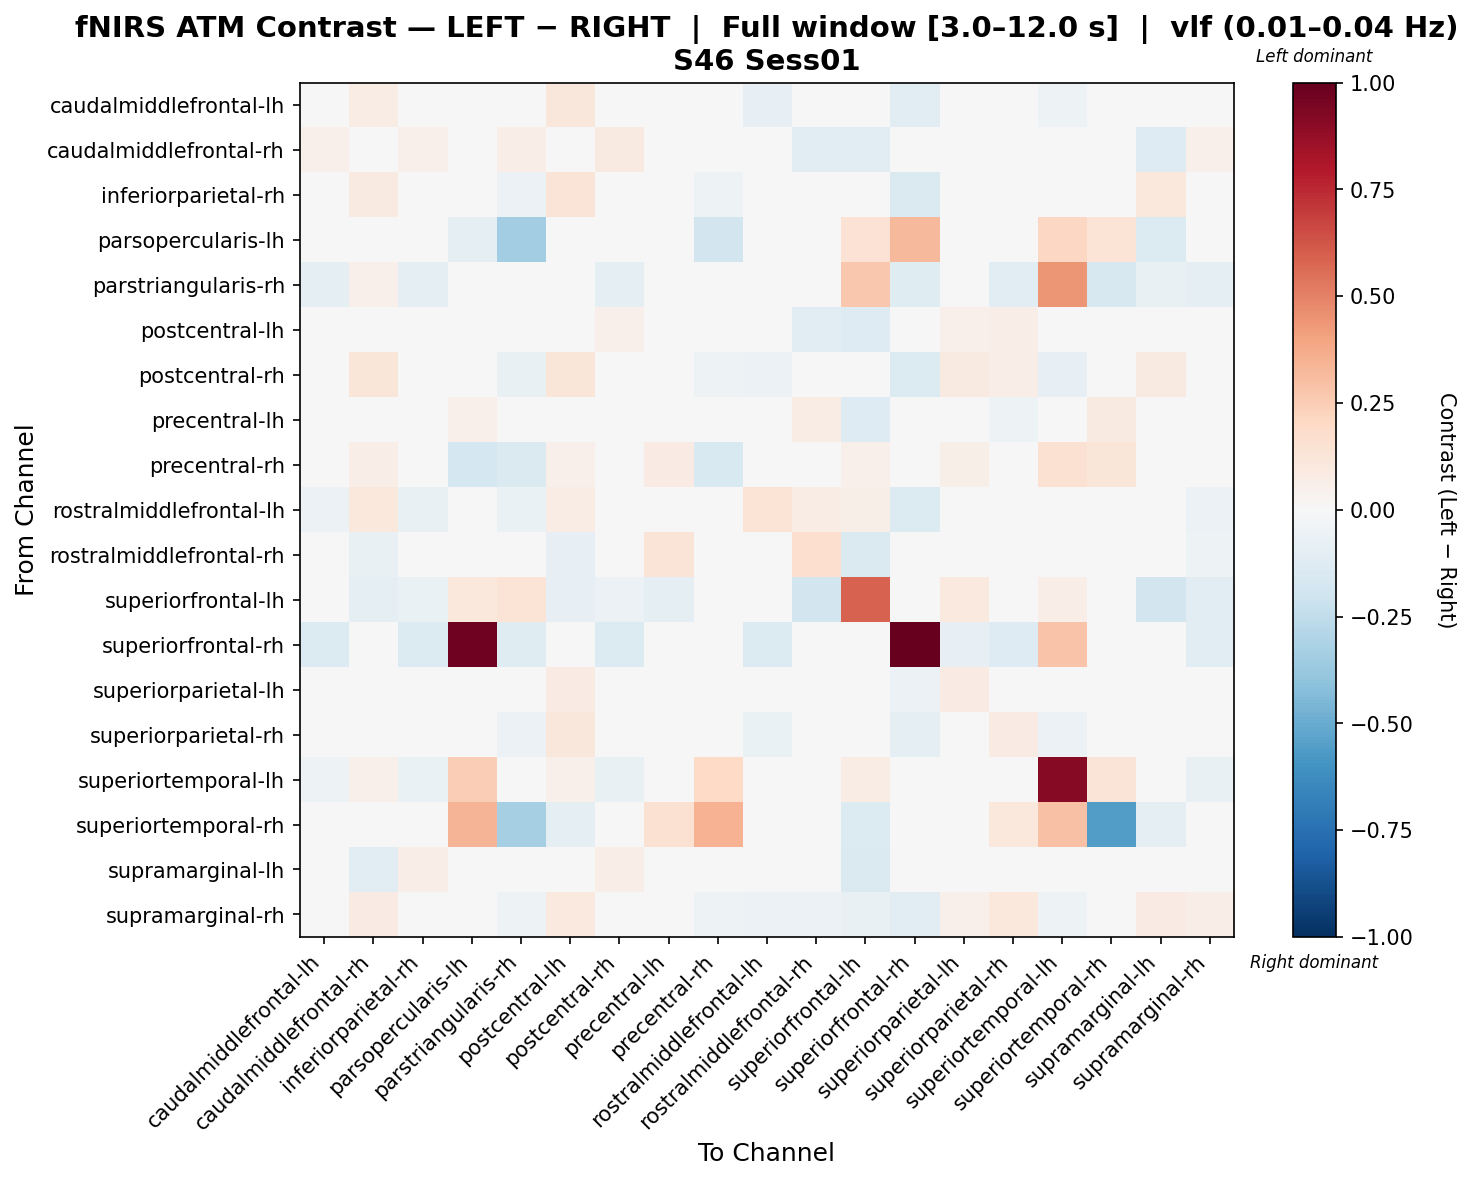

Values plotted in this chart, from the file beside it:
, caudalmiddlefrontal-lh, caudalmiddlefrontal-rh, inferiorparietal-rh, parsopercularis-lh, parstriangularis-rh, postcentral-lh, postcentral-rh, precentral-lh, precentral-rh, rostralmiddlefrontal-lh, rostralmiddlefrontal-rh, superiorfrontal-lh, superiorfrontal-rh, superiorparietal-lh, superiorparietal-rh, superiortemporal-lh, superiortemporal-rh, supramarginal-lh, supramarginal-rh
caudalmiddlefrontal-lh, 0.02414, 0.07157, -0.03759, 0.03455, -0.03139, 0.1168, -0.01679, -0.000221, 0.01458, -0.07818, -0.01694, 0.03482, -0.1103, 0.04514, 0.004499, -0.0523, 0.0, 0.03688, -0.03929
caudalmiddlefrontal-rh, 0.05324, -0.03842, 0.05264, 0.04375, 0.06388, -0.03149, 0.08955, -0.02801, 0.02718, 0.04284, -0.1136, -0.1166, 0.0, 0.01859, 0.02114, 0.01846, -0.02768, -0.1255, 0.05012
inferiorparietal-rh, -0.005962, 0.08616, 0.02602, 0.0, -0.06158, 0.1299, -0.00426, -0.02472, -0.05004, -0.02605, -0.031, 0.01746, -0.1452, 0.04085, 0.005423, -0.02678, 0.0, 0.1042, -0.03444
parsopercularis-lh, -0.02696, 0.018, 0.0, -0.09904, -0.3449, -0.00227, 0.0, -0.02588, -0.1847, 0.0, 0.02393, 0.1482, 0.3213, -0.009277, -0.0262, 0.206, 0.139, -0.1371, 0.0
parstriangularis-rh, -0.1013, 0.05324, -0.09182, -0.03954, 0.04833, 0.03743, -0.09182, -0.0426, 0.0437, 0.0417, 0.0231, 0.2658, -0.1191, -0.04455, -0.1047, 0.4423, -0.1567, -0.07299, -0.09045
postcentral-lh, 0.047, -0.03704, 0.0371, 0.02562, 0.04243, -0.005552, 0.05179, 0.006193, -0.002035, -0.00534, -0.1106, -0.1299, 0.0, 0.05408, 0.06593, 0.0185, -0.02086, -0.04831, 0.01098
postcentral-rh, -0.01679, 0.119, -0.04966, 0.0, -0.07703, 0.1246, 0.002979, -0.02516, -0.05026, -0.05815, -0.01882, 0.0004061, -0.1333, 0.08671, 0.06327, -0.08396, 0.01262, 0.08621, 0.01727
precentral-lh, -0.0245, -0.04989, -0.00257, 0.0501, 0.03431, 0.01126, -0.00257, -0.01625, 0.04504, -0.02715, 0.07172, -0.127, 0.0, 0.02443, -0.05064, -0.01586, 0.0873, 0.01858, -0.02635
precentral-rh, 0.03575, 0.06432, -0.03281, -0.1719, -0.1413, 0.05289, -0.03281, 0.08146, -0.1519, -0.03281, 0.00147, 0.05125, 0.0, 0.05861, 0.007184, 0.1514, 0.1215, -0.02951, -0.03281
rostralmiddlefrontal-lh, -0.05822, 0.1084, -0.0731, 0.0, -0.06418, 0.07044, -0.0389, -0.008634, -0.03118, 0.1394, 0.07611, 0.05557, -0.1404, 0.04372, -0.005724, -0.04553, 0.0, 0.03288, -0.06064
rostralmiddlefrontal-rh, -0.02222, -0.07706, -0.02675, 0.04891, 0.04891, -0.08167, -0.01028, 0.132, -0.01003, 0.01079, 0.1692, -0.1477, 0.0, 0.00205, 0.0008129, -0.01089, 0.0445, -0.01667, -0.05383
superiorfrontal-lh, -0.04489, -0.09886, -0.06446, 0.1061, 0.1378, -0.07858, -0.05645, -0.09998, -0.0238, 0.02986, -0.183, 0.5861, 0.0, 0.09899, -0.04901, 0.06456, -0.02839, -0.1843, -0.1116
superiorfrontal-rh, -0.1399, 0.0, -0.1399, 0.9744, -0.1206, 0.0, -0.135, 0.0, 0.0, -0.135, 0.0, 0.0, 1.0, -0.08199, -0.1254, 0.2876, 0.0, 0.0, -0.1158
superiorparietal-lh, -0.008899, 0.01547, -0.02186, 0.02131, -0.02554, 0.07936, 0.00346, 0.0291, -0.001309, -0.04777, -0.03181, 0.00257, -0.06204, 0.07997, 0.01343, -0.04362, 0.01891, 0.0135, -0.03424
superiorparietal-rh, -0.01515, 0.02648, -0.0282, 0.006782, -0.06112, 0.1108, 0.01144, -0.0165, -0.01736, -0.06924, -0.01843, -0.008713, -0.09231, 0.04862, 0.08543, -0.0596, 0.04101, 0.04017, 0.01592
superiortemporal-lh, -0.05125, 0.05337, -0.06333, 0.2492, -0.003364, 0.05337, -0.0774, -0.008718, 0.2008, -0.03143, -0.01308, 0.07319, -0.03313, -0.02074, -0.04689, 0.9135, 0.1257, 0.02316, -0.07441
superiortemporal-rh, 0.0, -0.04511, 0.0, 0.3371, -0.3342, -0.09263, 0.00729, 0.1505, 0.3444, 0.0, -0.02564, -0.1367, 0.0, 0.01981, 0.1021, 0.2926, -0.5556, -0.1003, 0.03645
supramarginal-lh, 0.01122, -0.1128, 0.06282, -0.03624, -0.0003419, -0.01293, 0.06638, 0.04773, -0.04754, 0.002243, -0.02622, -0.1438, 0.0, 0.02885, 0.03099, 0.0303, 0.02082, 0.03437, 0.04416
supramarginal-rh, -0.03715, 0.0806, -0.02842, 0.0, -0.0544, 0.09932, 0.0433, -0.04192, -0.05048, -0.05652, -0.05681, -0.07485, -0.102, 0.05336, 0.1024, -0.0544, 0.03171, 0.08314, 0.06306
